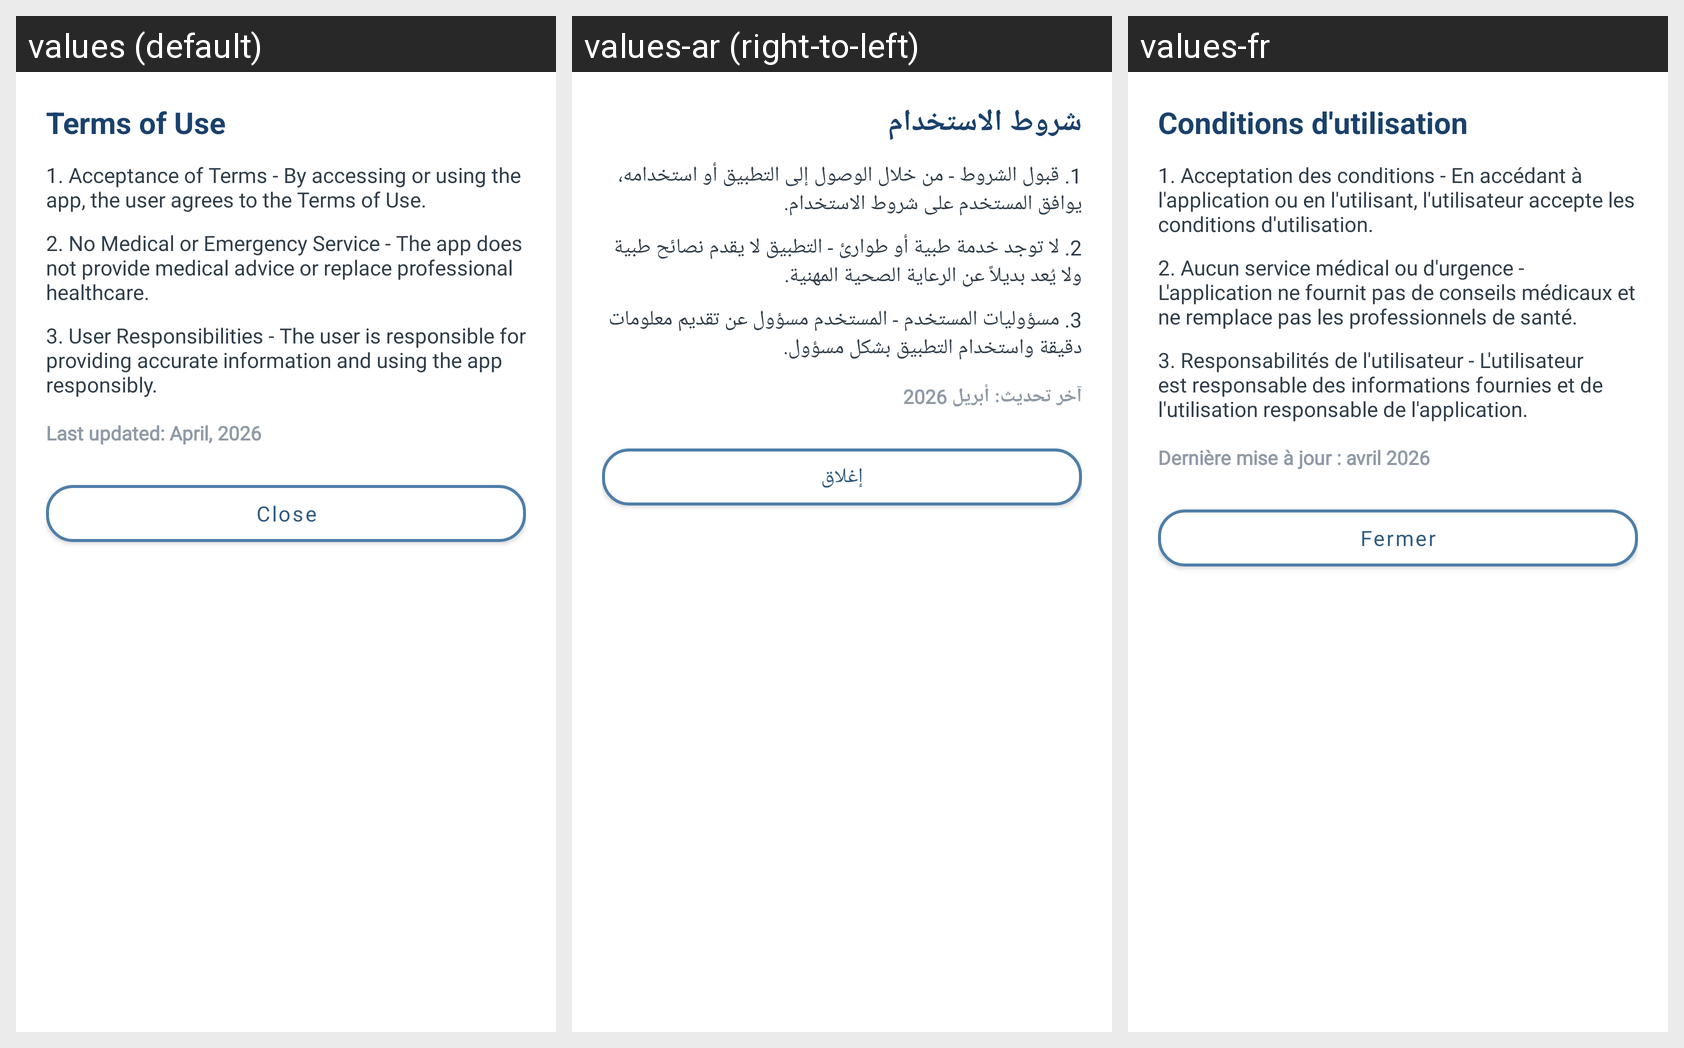

Strings drawn on this Android screen and how each of the app's shown locales translates them:
Android screen res/layout/dialog_terms_of_use.xml rendered under 3 locales, left to right: values (default), values-ar (right-to-left), values-fr. Device: Nexus 5 (rendered at 1080×1920; each locale shown at half size, 540×960, under a caption strip naming it); theme Theme.Test.NoActionBar.
Strings drawn on this screen, with the default value and each locale's value (text and hints the layout hard-codes, and strings that could not be matched under every locale, appear in the picture but are not listed):

terms_dialog_title
  values: Terms of Use
  values-ar: شروط الاستخدام
  values-fr: Conditions d'utilisation

terms_acceptance
  values: 1. Acceptance of Terms - By accessing or using the app, the user agrees to the Terms of Use.
  values-ar: 1. قبول الشروط - من خلال الوصول إلى التطبيق أو استخدامه، يوافق المستخدم على شروط الاستخدام.
  values-fr: 1. Acceptation des conditions - En accédant à l'application ou en l'utilisant, l'utilisateur accepte les conditions d'utilisation.

terms_no_medical
  values: 2. No Medical or Emergency Service - The app does not provide medical advice or replace professional healthcare.
  values-ar: 2. لا توجد خدمة طبية أو طوارئ - التطبيق لا يقدم نصائح طبية ولا يُعد بديلاً عن الرعاية الصحية المهنية.
  values-fr: 2. Aucun service médical ou d'urgence - L'application ne fournit pas de conseils médicaux et ne remplace pas les professionnels de santé.

terms_user_responsibilities
  values: 3. User Responsibilities - The user is responsible for providing accurate information and using the app responsibly.
  values-ar: 3. مسؤوليات المستخدم - المستخدم مسؤول عن تقديم معلومات دقيقة واستخدام التطبيق بشكل مسؤول.
  values-fr: 3. Responsabilités de l'utilisateur - L'utilisateur est responsable des informations fournies et de l'utilisation responsable de l'application.

terms_last_updated
  values: Last updated: April, 2026
  values-ar: آخر تحديث: أبريل 2026
  values-fr: Dernière mise à jour : avril 2026

terms_dialog_close
  values: Close
  values-ar: إغلاق
  values-fr: Fermer
